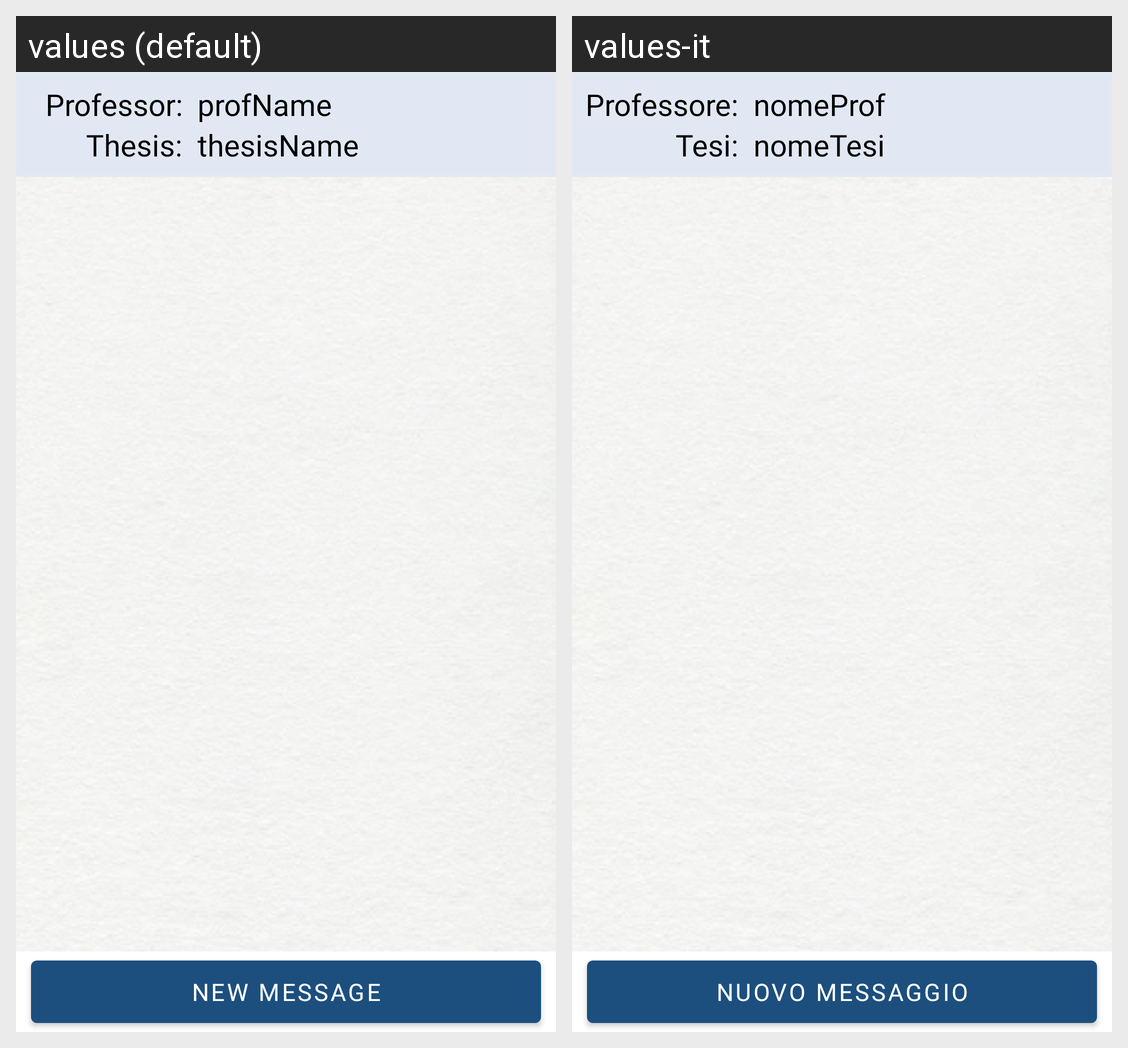

The same Android screen rendered under two of its app's locales, left to right. List the strings drawn on it with the default value and each locale's translation.
Android screen res/layout/fragment_messages_list.xml rendered under 2 locales, left to right: values (default), values-it. Device: Nexus 5 (rendered at 1080×1920; each locale shown at half size, 540×960, under a caption strip naming it); theme CustomTheme.
Strings drawn on this screen, with the default value and each locale's value (text and hints the layout hard-codes, and strings that could not be matched under every locale, appear in the picture but are not listed):

professor_info_message_student
  values: Professor:
  values-it: Professore:

nomeprof
  values: profName
  values-it: nomeProf

thesis_info_message_student
  values: Thesis:
  values-it: Tesi:

thesisName_info_message_student
  values: thesisName
  values-it: nomeTesi

new_message_info_message_student
  values: New Message
  values-it: Nuovo Messaggio
